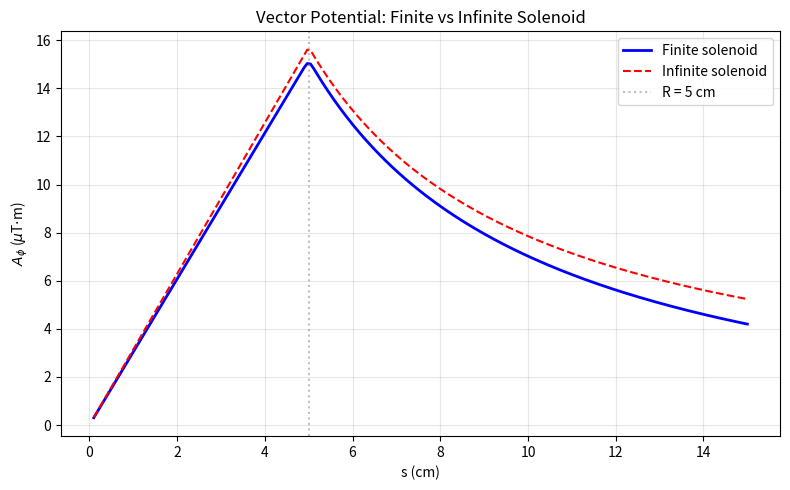

Python code for this plot: (Note: this script raises an exception after producing the figure.)
"""
Exercises for Lesson 05: Magnetic Vector Potential
Topic: Electrodynamics
Solutions to practice problems from the lesson.
"""

import numpy as np
import matplotlib
matplotlib.use('Agg')
import matplotlib.pyplot as plt


# Constants
mu_0 = 4.0 * np.pi * 1e-7
hbar = 1.055e-34
e_charge = 1.6e-19


def exercise_1():
    """
    Exercise 1: Vector Potential of a Finite Solenoid
    Compute A for a solenoid of finite length L and radius R.
    Compare with infinite solenoid formula.
    """
    R = 0.05     # solenoid radius
    L = 0.4      # solenoid length
    N = 200      # number of turns
    I = 1.0      # current
    n = N / L    # turns per unit length

    # Infinite solenoid: A_phi = mu_0*n*I*s/2 inside, mu_0*n*I*R^2/(2s) outside
    s_vals = np.linspace(0.001, 0.15, 200)

    A_infinite = np.where(
        s_vals < R,
        mu_0 * n * I * s_vals / 2,
        mu_0 * n * I * R**2 / (2 * s_vals)
    )

    # Finite solenoid: sum contributions from N loops
    # For a single loop at z0, A_phi at (s, z) involves elliptic integrals.
    # Simplified: compute on the midplane (z=0) using numerical integration.
    z_loops = np.linspace(-L / 2, L / 2, N)

    A_finite = np.zeros_like(s_vals)
    for z0 in z_loops:
        # Each loop contributes A_phi at distance s on the midplane (z=0)
        # Using the far-field approximation for A_phi from a magnetic dipole:
        # For a single loop: m = I*pi*R^2
        # Near-axis: A_phi ~ mu_0*I*R^2*s / (4*(R^2+z0^2)^(3/2))
        # This is approximate but captures the finite-length effects.
        for i, s in enumerate(s_vals):
            # Full numerical: compute line integral of I*dl'/|r-r'|
            N_seg = 200
            phi_seg = np.linspace(0, 2 * np.pi, N_seg, endpoint=False)
            dphi = 2 * np.pi / N_seg

            # Loop at z0, radius R
            x_loop = R * np.cos(phi_seg)
            y_loop = R * np.sin(phi_seg)
            z_loop = z0

            # Field point at (s, 0, 0) on midplane
            dx = s - x_loop
            dy = 0 - y_loop
            dz = 0 - z_loop
            dist = np.sqrt(dx**2 + dy**2 + dz**2)

            # dl' = R*dphi*(-sin(phi), cos(phi), 0)
            # A = (mu_0*I)/(4*pi) * integral of dl'/|r-r'|
            # A_phi at (s,0,0) = A_y component (since phi=0 -> phi_hat = y_hat)
            dl_y = R * np.cos(phi_seg) * dphi
            A_finite[i] += mu_0 * I / (4 * np.pi) * np.sum(dl_y / dist)

    print(f"  Finite solenoid: R = {R*100:.0f} cm, L = {L*100:.0f} cm, N = {N}")
    print(f"  Comparing A_phi at midplane (z=0)")
    idx_in = np.argmin(np.abs(s_vals - R / 2))
    idx_out = np.argmin(np.abs(s_vals - 2 * R))
    print(f"  At s = R/2 = {R/2*100:.1f} cm:")
    print(f"    Finite:   {A_finite[idx_in]*1e6:.4f} uT*m")
    print(f"    Infinite: {A_infinite[idx_in]*1e6:.4f} uT*m")
    print(f"  At s = 2R = {2*R*100:.0f} cm:")
    print(f"    Finite:   {A_finite[idx_out]*1e6:.4f} uT*m")
    print(f"    Infinite: {A_infinite[idx_out]*1e6:.4f} uT*m")

    fig, ax = plt.subplots(figsize=(8, 5))
    ax.plot(s_vals * 100, A_finite * 1e6, 'b-', linewidth=2, label='Finite solenoid')
    ax.plot(s_vals * 100, A_infinite * 1e6, 'r--', linewidth=1.5, label='Infinite solenoid')
    ax.axvline(x=R * 100, color='gray', linestyle=':', alpha=0.5, label=f'R = {R*100:.0f} cm')
    ax.set_xlabel('s (cm)')
    ax.set_ylabel(r'$A_\phi$ ($\mu$T$\cdot$m)')
    ax.set_title('Vector Potential: Finite vs Infinite Solenoid')
    ax.legend()
    ax.grid(True, alpha=0.3)
    plt.tight_layout()
    plt.savefig('ex05_finite_solenoid_A.png', dpi=150)
    plt.close()
    print("  Plot saved: ex05_finite_solenoid_A.png")


def exercise_2():
    """
    Exercise 2: Verify Coulomb Gauge
    For a circular current loop, verify div(A) = 0 at several points.
    """
    R = 0.1   # loop radius
    I = 1.0   # current

    # Compute A numerically at several test points using Biot-Savart-like formula
    N_seg = 500
    phi_seg = np.linspace(0, 2 * np.pi, N_seg, endpoint=False)
    dphi = 2 * np.pi / N_seg

    def compute_A(point):
        """Compute vector potential A at a given 3D point from a loop at z=0."""
        Ax, Ay, Az = 0.0, 0.0, 0.0
        for p in phi_seg:
            xl = R * np.cos(p)
            yl = R * np.sin(p)
            dist = np.sqrt((point[0] - xl)**2 + (point[1] - yl)**2 + point[2]**2)
            dist = max(dist, 1e-10)
            dlx = -R * np.sin(p) * dphi
            dly = R * np.cos(p) * dphi
            Ax += mu_0 * I / (4 * np.pi) * dlx / dist
            Ay += mu_0 * I / (4 * np.pi) * dly / dist
        return np.array([Ax, Ay, Az])

    # Test points
    test_points = [
        np.array([0.05, 0.0, 0.1]),
        np.array([0.15, 0.1, 0.05]),
        np.array([0.0, 0.2, 0.0]),
        np.array([0.08, 0.08, 0.15]),
    ]

    print("  Verifying Coulomb gauge: div(A) = 0 at test points")
    print(f"  Current loop: R = {R*100:.0f} cm, I = {I} A")
    print()

    delta = 1e-6
    for pt in test_points:
        # Numerical divergence: div(A) = dAx/dx + dAy/dy + dAz/dz
        div_A = 0.0
        for axis in range(3):
            pt_plus = pt.copy()
            pt_plus[axis] += delta
            pt_minus = pt.copy()
            pt_minus[axis] -= delta
            A_plus = compute_A(pt_plus)
            A_minus = compute_A(pt_minus)
            div_A += (A_plus[axis] - A_minus[axis]) / (2 * delta)

        A_val = compute_A(pt)
        print(f"  Point ({pt[0]:.2f}, {pt[1]:.2f}, {pt[2]:.2f}):")
        print(f"    |A| = {np.linalg.norm(A_val)*1e6:.4f} uT*m")
        print(f"    div(A) = {div_A:.4e} (should be ~0)")


def exercise_3():
    """
    Exercise 3: Gauge Transformation
    Find lambda that transforms symmetric gauge to Landau gauge.
    Symmetric: A1 = (B0/2)(-y, x, 0)
    Landau: A2 = (0, B0*x, 0)
    lambda = B0*x*y/2
    """
    B0 = 1e-3  # 1 mT

    print("  Symmetric gauge: A1 = (B0/2)(-y, x, 0)")
    print("  Landau gauge:    A2 = (0, B0*x, 0)")
    print()
    print("  A2 - A1 = (B0*y/2, B0*x/2, 0)")
    print("  This must equal grad(lambda)")
    print("  So: d(lambda)/dx = B0*y/2, d(lambda)/dy = B0*x/2")
    print("  Solution: lambda = B0*x*y/2")
    print()

    # Verify numerically
    N = 20
    x = np.linspace(-1, 1, N)
    y = np.linspace(-1, 1, N)
    X, Y = np.meshgrid(x, y)
    dx = x[1] - x[0]

    # lambda = B0*x*y/2
    lam = B0 * X * Y / 2

    # grad(lambda) = (d(lambda)/dx, d(lambda)/dy)
    grad_lam_x = np.gradient(lam, dx, axis=1)
    grad_lam_y = np.gradient(lam, dx, axis=0)

    # A1
    A1x = -B0 * Y / 2
    A1y = B0 * X / 2

    # A2 = A1 + grad(lambda)
    A2x_computed = A1x + grad_lam_x
    A2y_computed = A1y + grad_lam_y

    # Expected A2
    A2x_expected = np.zeros_like(X)
    A2y_expected = B0 * X

    error_x = np.max(np.abs(A2x_computed - A2x_expected))
    error_y = np.max(np.abs(A2y_computed - A2y_expected))

    print(f"  Verification (B0 = {B0*1e3:.1f} mT):")
    print(f"  Max error in A2_x: {error_x:.4e} (should be ~0)")
    print(f"  Max error in A2_y: {error_y:.4e} (should be ~0)")

    # Both gauges give same B
    Bz_1 = np.gradient(A1y, dx, axis=1) - np.gradient(A1x, dx, axis=0)
    Bz_2 = np.gradient(A2y_expected, dx, axis=1) - np.gradient(A2x_expected, dx, axis=0)
    print(f"  B_z from gauge 1: {np.mean(Bz_1)*1e3:.4f} mT")
    print(f"  B_z from gauge 2: {np.mean(Bz_2)*1e3:.4f} mT")


def exercise_4():
    """
    Exercise 4: Magnetic Quadrupole
    Two circular loops with opposite currents (magnetic quadrupole).
    Show A falls off faster than dipole.
    """
    R = 0.1    # loop radius
    I = 1.0    # current magnitude
    d = 0.05   # half-separation between loops

    # Loop 1 at z = +d with current +I (m1 = I*pi*R^2 z_hat)
    # Loop 2 at z = -d with current -I (m2 = -I*pi*R^2 z_hat)
    # Net dipole moment = 0 -> quadrupole dominates

    N_seg = 500
    phi_seg = np.linspace(0, 2 * np.pi, N_seg, endpoint=False)
    dphi = 2 * np.pi / N_seg

    def compute_A_y(s, z, z0, I_loop):
        """Compute A_phi (= A_y at phi=0) at (s, 0, z) from loop at z0."""
        Ay = 0.0
        for p in phi_seg:
            xl = R * np.cos(p)
            yl = R * np.sin(p)
            dist = np.sqrt((s - xl)**2 + yl**2 + (z - z0)**2)
            dist = max(dist, 1e-10)
            dly = R * np.cos(p) * dphi
            Ay += mu_0 * I_loop / (4 * np.pi) * dly / dist
        return Ay

    # Compute |A| along the equatorial plane (z=0) as function of distance s
    s_vals = np.linspace(0.3, 3.0, 50)
    A_quadrupole = np.zeros_like(s_vals)
    A_single_dipole = np.zeros_like(s_vals)

    for i, s in enumerate(s_vals):
        # Quadrupole: two loops with opposite currents
        A_quadrupole[i] = abs(compute_A_y(s, 0, d, I) + compute_A_y(s, 0, -d, -I))
        # Single dipole for comparison
        A_single_dipole[i] = abs(compute_A_y(s, 0, 0, I))

    # Fit power laws
    log_s = np.log(s_vals)
    log_Aq = np.log(A_quadrupole + 1e-30)
    log_Ad = np.log(A_single_dipole + 1e-30)

    mask = A_quadrupole > 0
    coeffs_q = np.polyfit(log_s[mask], log_Aq[mask], 1)
    coeffs_d = np.polyfit(log_s, log_Ad, 1)

    print(f"  Two loops at z = +/-{d*100:.0f} cm, R = {R*100:.0f} cm, opposite currents")
    print(f"  Net dipole moment = 0 (quadrupole)")
    print(f"\n  Power law exponents:")
    print(f"    Dipole A ~ s^{coeffs_d[0]:.2f} (expected: -2)")
    print(f"    Quadrupole A ~ s^{coeffs_q[0]:.2f} (expected: -3)")

    fig, ax = plt.subplots(figsize=(8, 5))
    ax.loglog(s_vals, A_single_dipole, 'b-', linewidth=2, label=f'Dipole (~s^{coeffs_d[0]:.1f})')
    ax.loglog(s_vals, A_quadrupole, 'r-', linewidth=2, label=f'Quadrupole (~s^{coeffs_q[0]:.1f})')
    ax.set_xlabel('s (m)')
    ax.set_ylabel('|A_phi| (T*m)')
    ax.set_title('Vector Potential: Dipole vs Quadrupole')
    ax.legend()
    ax.grid(True, alpha=0.3)
    plt.tight_layout()
    plt.savefig('ex05_quadrupole_A.png', dpi=150)
    plt.close()
    print("  Plot saved: ex05_quadrupole_A.png")


def exercise_5():
    """
    Exercise 5: AB Effect Flux Quantization
    Calculate the flux quantum Phi_0 = h/(2e).
    For a superconducting ring of area 1 mm^2, find max B for one flux quantum.
    """
    h = 6.626e-34   # Planck constant
    e = 1.6e-19      # electron charge

    Phi_0 = h / (2 * e)   # flux quantum for Cooper pairs

    print(f"  Planck constant h = {h:.3e} J*s")
    print(f"  Electron charge e = {e:.3e} C")
    print()
    print(f"  Flux quantum Phi_0 = h/(2e) = {Phi_0:.6e} Wb")
    print(f"  (Literature value: 2.0678 x 10^-15 Wb)")
    print()

    # Superconducting ring
    A_ring = 1e-6    # 1 mm^2 = 1e-6 m^2
    B_max = Phi_0 / A_ring

    print(f"  Superconducting ring area: A = 1 mm^2 = {A_ring:.1e} m^2")
    print(f"  Maximum B for single flux quantum:")
    print(f"    B = Phi_0/A = {B_max:.6e} T = {B_max*1e9:.4f} nT")
    print()
    print("  This extremely small field (~2 nT) is what makes SQUIDs")
    print("  the most sensitive magnetometers, capable of detecting")
    print("  fields far weaker than Earth's magnetic field (~50 uT).")


def exercise_6():
    """
    Exercise 6: Vector Potential of a Current Sheet
    Infinite current sheet in xy-plane with K = K0 x_hat.
    A = -(mu_0*K0/2)|z| x_hat. Verify curl(A) gives correct B.
    """
    K0 = 1.0  # surface current density (A/m)

    z = np.linspace(-0.5, 0.5, 1000)
    dz = z[1] - z[0]

    # Vector potential: A_x = -(mu_0*K0/2)|z|, Ay = Az = 0
    A_x = -mu_0 * K0 / 2 * np.abs(z)

    # B = curl(A)
    # Since A = Ax(z) x_hat only, curl(A) = -dAx/dz y_hat
    B_y = -np.gradient(A_x, dz)

    # Expected: B = +(mu_0*K0/2) y_hat for z < 0, -(mu_0*K0/2) y_hat for z > 0
    B_expected = np.where(z > 0, -mu_0 * K0 / 2, mu_0 * K0 / 2)

    print(f"  Current sheet: K = {K0} A/m in x-direction")
    print(f"  A = -(mu_0*K0/2)|z| x_hat")
    print()
    print(f"  Expected B (z > 0): -(mu_0*K0/2) = {-mu_0*K0/2*1e6:.4f} uT in y-direction")
    print(f"  Expected B (z < 0): +(mu_0*K0/2) = {mu_0*K0/2*1e6:.4f} uT in y-direction")
    print()

    idx_above = np.argmin(np.abs(z - 0.2))
    idx_below = np.argmin(np.abs(z + 0.2))
    print(f"  Computed B_y at z = +0.2 m: {B_y[idx_above]*1e6:.4f} uT")
    print(f"  Computed B_y at z = -0.2 m: {B_y[idx_below]*1e6:.4f} uT")
    print(f"  Discontinuity at z=0: Delta B_y = {(B_y[idx_below]-B_y[idx_above])*1e6:.4f} uT")
    print(f"  Expected: mu_0*K0 = {mu_0*K0*1e6:.4f} uT")

    fig, axes = plt.subplots(1, 2, figsize=(14, 5))
    axes[0].plot(z * 100, A_x * 1e6, 'b-', linewidth=2)
    axes[0].set_xlabel('z (cm)')
    axes[0].set_ylabel(r'$A_x$ ($\mu$T$\cdot$m)')
    axes[0].set_title('Vector Potential of Current Sheet')
    axes[0].grid(True, alpha=0.3)

    axes[1].plot(z * 100, B_y * 1e6, 'r-', linewidth=2, label='Numerical curl(A)')
    axes[1].plot(z * 100, B_expected * 1e6, 'b--', linewidth=1.5, label='Expected')
    axes[1].set_xlabel('z (cm)')
    axes[1].set_ylabel(r'$B_y$ ($\mu$T)')
    axes[1].set_title('Magnetic Field B = curl(A)')
    axes[1].legend()
    axes[1].grid(True, alpha=0.3)

    plt.suptitle('Current Sheet: A and B', fontsize=14, fontweight='bold')
    plt.tight_layout()
    plt.savefig('ex05_current_sheet.png', dpi=150)
    plt.close()
    print("  Plot saved: ex05_current_sheet.png")


if __name__ == "__main__":
    print("=== Exercise 1: Vector Potential of Finite Solenoid ===")
    exercise_1()
    print("\n=== Exercise 2: Verify Coulomb Gauge ===")
    exercise_2()
    print("\n=== Exercise 3: Gauge Transformation ===")
    exercise_3()
    print("\n=== Exercise 4: Magnetic Quadrupole ===")
    exercise_4()
    print("\n=== Exercise 5: AB Effect Flux Quantization ===")
    exercise_5()
    print("\n=== Exercise 6: Current Sheet Vector Potential ===")
    exercise_6()
    print("\nAll exercises completed!")
